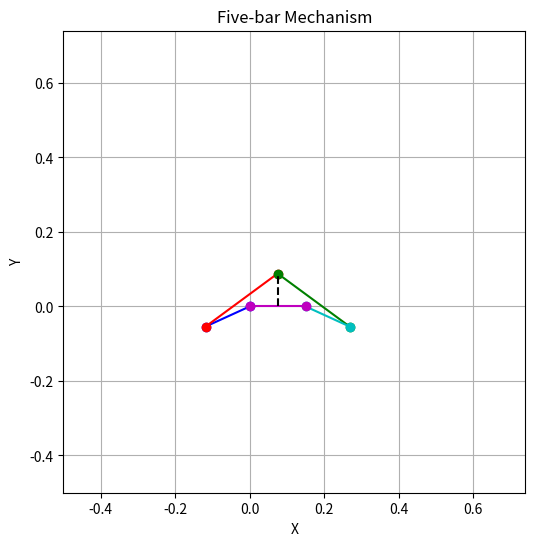

Generate this figure with matplotlib:
"""
五连杆机构VMC解算库
参考链接 https://zhuanlan.zhihu.com/p/613007726
"""
import numpy as np
import matplotlib.pyplot as plt


class VMC:
    def __init__(self, length):
        self.len = length    # 五杆长度,0:虚拟杆
        self.phi = [0] * 6   # 0:虚拟杆
        self.plot = False    # 是否绘图

    def sensor_update(self, phi1, phi4):
        """
        更新传感器数据
        """
        self.phi[1] = phi1
        self.phi[4] = phi4

    def plot_switch(self, on_off):
        """
        绘图开关
        """
        self.plot = on_off

    def fore_kine(self):
        """
        前向运动学解算,B点为坐标系原点
        """
        xb = self.len[1]*np.cos(self.phi[1])
        xd = self.len[4]*np.cos(self.phi[4]) + self.len[5]
        yb = self.len[1]*np.sin(self.phi[1])
        yd = self.len[4]*np.sin(self.phi[4])
        a0 = 2*self.len[2]*(xd - xb)
        b0 = 2*self.len[2]*(yd - yb)
        l_bd = np.sqrt((xd - xb)**2 + (yd - yb)**2)
        c0 = self.len[2]**2 - self.len[3]**2 + l_bd**2
        self.phi[2] = 2 * np.arctan2((b0+np.sqrt(a0**2 + b0**2 - c0**2)), (a0+c0))
        xc = self.len[1]*np.cos(self.phi[1]) + self.len[2]*np.cos(self.phi[2])
        yc = self.len[1]*np.sin(self.phi[1]) + self.len[2]*np.sin(self.phi[2])
        self.len[0] = np.sqrt(((xc - self.len[5]/2)**2)+(yc**2))
        self.phi[0] = np.arctan2(yc, xc - self.len[5]/2)
        self.phi[3] = np.arctan2((yc - yd), (xc - xd))
        # 绘图
        if self.plot:
            xa = 0
            ya = 0
            xe = self.len[5]
            ye = 0
            plt.figure(figsize=(8, 6))
            plt.plot([xa, xb], [ya, yb], 'bo-')  # 杆1
            plt.plot([xb, xc], [yb, yc], 'ro-')  # 杆2
            plt.plot([xc, xd], [yc, yd], 'go-')  # 杆3
            plt.plot([xd, xe], [yd, ye], 'co-')  # 杆4
            plt.plot([xa, xe], [ya, ye], 'mo-')  # 杆5
            plt.plot([self.len[5]/2, xc], [0, yc], 'k--') # 虚拟杆

            # 设置图表属性
            plt.xlim(-0.5, max(self.len) + 0.5)
            plt.ylim(-0.5, max(self.len) + 0.5)
            plt.xlabel('X')
            plt.ylabel('Y')
            plt.title('Five-bar Mechanism')
            plt.grid(True)
            plt.gca().set_aspect('equal', adjustable='box')
            plt.show()

    def vmc_solve(self, f, tp):
        """
        由期望虚拟杆输出解算两关节电机扭矩
        :param f:  期望虚拟杆支持力
        :param tp: 期望虚拟杆扭矩
        :return:t  两关节电机扭矩
        """
        fc = -tp/self.len[0]    # 虚拟杆末端切向力
        ft = f - fc             # 虚拟杆末端法向力
        # 旋转矩阵
        r = np.array([[np.cos(self.phi[0]-np.pi/2), -np.sin(self.phi[0]-np.pi/2)],
                      [np.sin(self.phi[0]-np.pi/2),  np.cos(self.phi[0]-np.pi/2)]])
        f_ct = np.array([[fc], [ft]])
        f_xy = np.dot(r, f_ct)
        sigma12 = np.sin(self.phi[1]-self.phi[2])
        sigma23 = np.sin(self.phi[2]-self.phi[3])
        sigma34 = np.sin(self.phi[3]-self.phi[4])
        # 雅克比矩阵
        j = np.array([[ self.len[1]*np.sin(self.phi[3])*sigma12/sigma23,  self.len[4]*np.sin(self.phi[2])*sigma34/sigma23],
                      [-self.len[1]*np.cos(self.phi[3])*sigma12/sigma23, -self.len[4]*np.cos(self.phi[2])*sigma34/sigma23]])
        t = np.dot(j.T, f_xy)    # 关节扭矩
        return t

    def fore_kine_test(self, _phi4, len0):
        """
        测试计算phi0
        :param _phi4:
        :param len0:
        :return:
        """
        xd = self.len[5]/2 + self.len[4]*np.cos(_phi4)
        yd = self.len[4]*np.sin(_phi4)
        dis_d = np.sqrt(xd**2 + yd**2)
        phi0_0 = np.arcsin(np.sin(np.pi-self.phi[4])/dis_d*self.len[4])
        phi0_1 = np.arccos((self.len[3]**2 - dis_d**2 - len0**2)/(2*dis_d*len0))
        return phi0_0+phi0_1


if __name__ == '__main__':
    # 测试
    vmc = VMC([0, 0.13, 0.24, 0.24, 0.13, 0.15])
    vmc.plot_switch(True)
    vmc.sensor_update(3.57,  np.pi-3.57)
    vmc.fore_kine()
    print("len:", vmc.len[0], "phi:", vmc.phi[0]/np.pi*180)
    print(vmc.vmc_solve(100, 0))

    # 画出关节角度与虚拟杆支持力的关系
    # vmc.plot_switch(False)
    # out_list = []
    # for ang in np.linspace(0.5*np.pi, 1.5*np.pi, 100):
    #
    #     vmc.sensor_update(ang, np.pi-ang)
    #     vmc.fore_kine()
    #     out = vmc.vmc_solve(100, 0)
    #     out_list.append(out[0])
    #
    # plt.plot(np.linspace(0.5*np.pi, 1.5 * np.pi, 100), out_list)
    # plt.xlabel('Angle (rad)')
    # plt.ylabel('Output')
    # plt.title('Output vs Angle')
    # plt.show()

    # # 画出len0不变时sin_phi0和phi4的关系
    # sin_phi0_list = []
    # phi4_list = []
    # for phi4 in np.linspace(-np.pi/8, -np.pi/3, 100):
    #     phi0 = vmc.fore_kine_test(phi4, 0.12)
    #     sin_phi0_list.append(np.sin(phi0))
    #     phi4_list.append(phi4/np.pi*180)
    # plt.figure(figsize=(12, 6))
    # plt.plot(phi4_list, sin_phi0_list, 'x-', color='red', label='phi0')
    # plt.xlabel('phi4 (degrees)')
    # plt.ylabel('sin_phi0')
    # plt.title('The relationship between gravity moment and limit angle when controlling leg length')
    # plt.tight_layout()
    # plt.show()

